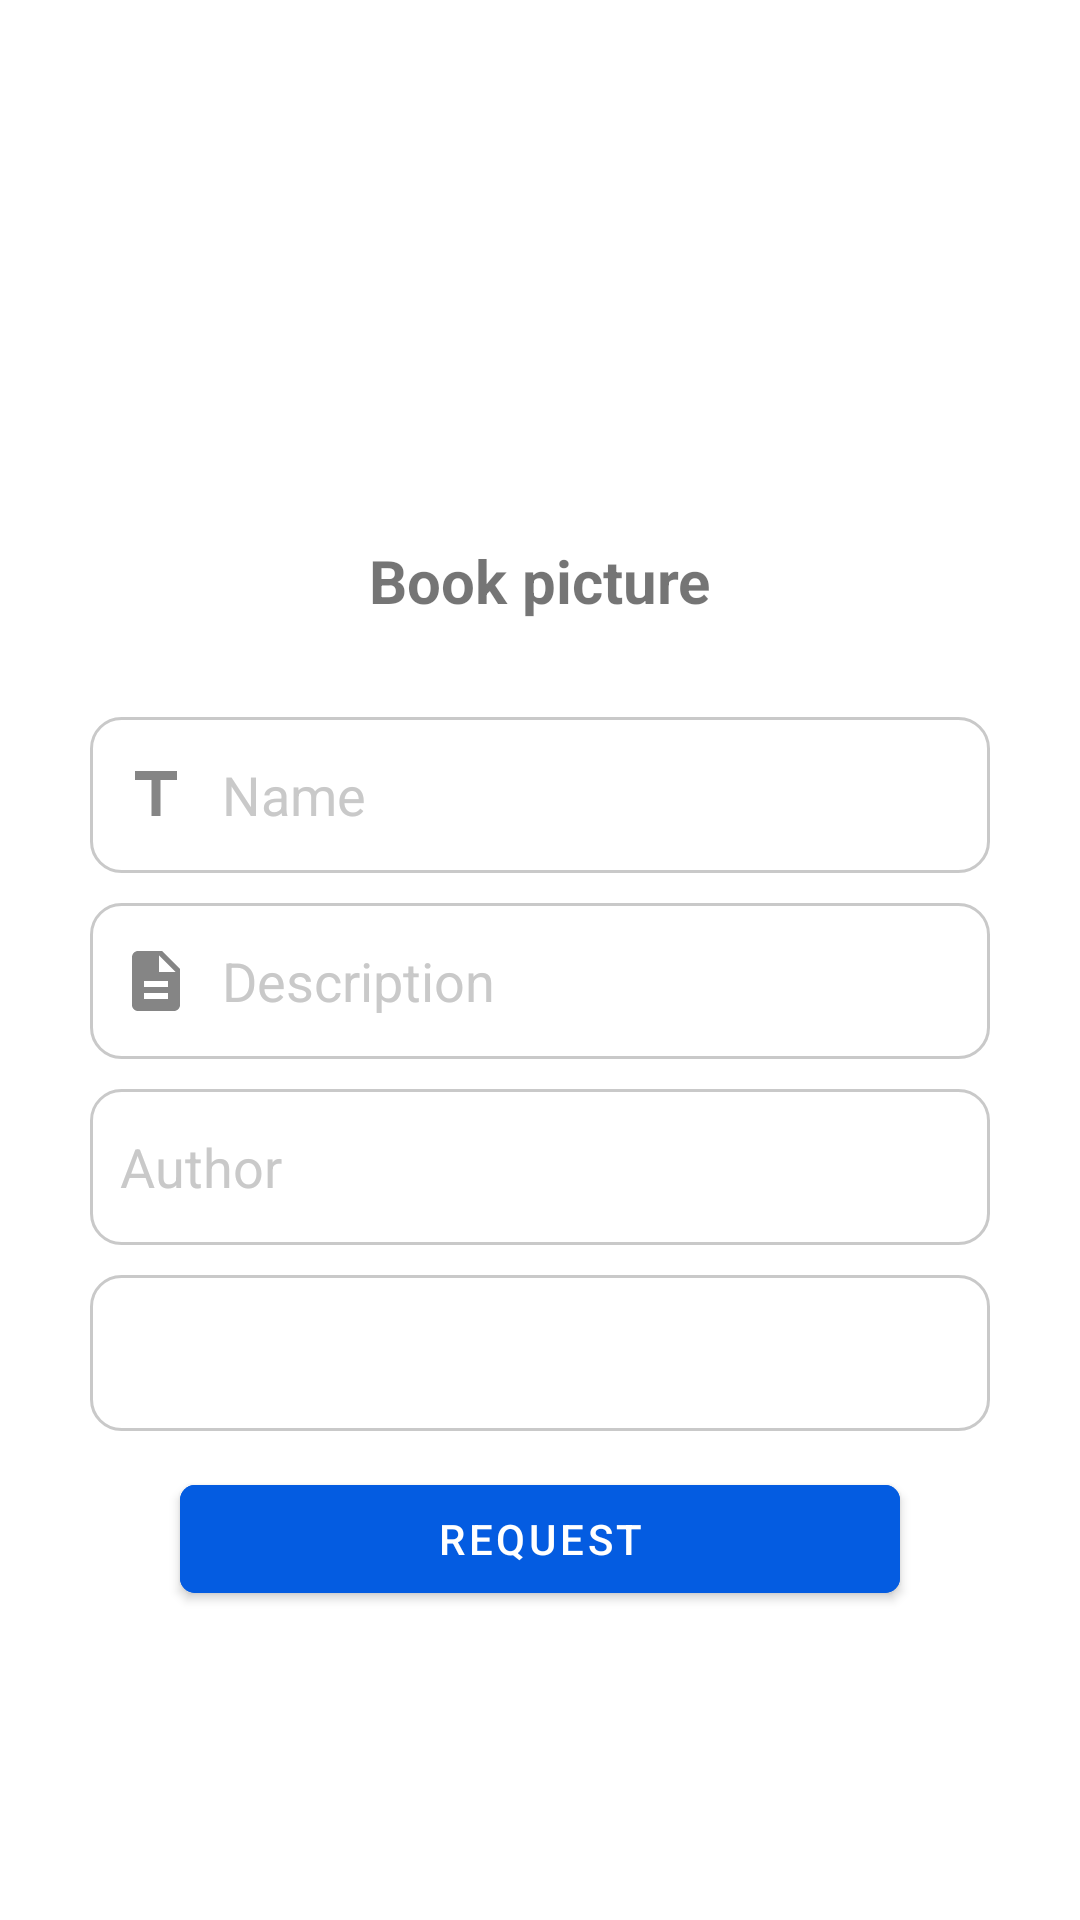

This screen was rendered from an Android layout file. Write that file and the resources it references.
<!-- AndroidManifest.xml: application theme Theme.LibraryHub -->
<!-- res/layout/request_dialog.xml -->
<?xml version="1.0" encoding="utf-8"?>
<ScrollView xmlns:android="http://schemas.android.com/apk/res/android"
    xmlns:app="http://schemas.android.com/apk/res-auto"
    xmlns:tools="http://schemas.android.com/tools"
    android:layout_width="match_parent"
    android:padding="20dp"
    android:layout_height="match_parent">

    <androidx.constraintlayout.widget.ConstraintLayout
        android:layout_width="match_parent"
        android:layout_height="wrap_content">


        <ImageView
            android:id="@+id/picture"
            android:layout_width="150dp"
            android:layout_height="150dp"
            app:layout_constraintEnd_toEndOf="parent"
            app:layout_constraintHorizontal_bias="0.5"
            app:layout_constraintStart_toStartOf="parent"
            app:srcCompat="@drawable/placeholdeimage"
            tools:layout_editor_absoluteY="0dp" />

        <TextView
            android:id="@+id/textView3"
            android:layout_width="wrap_content"
            android:layout_height="wrap_content"
            android:layout_marginTop="10dp"
            android:text="Book picture"
            android:textSize="20sp"
            android:textStyle="bold"
            app:layout_constraintEnd_toEndOf="parent"
            app:layout_constraintHorizontal_bias="0.5"
            app:layout_constraintStart_toStartOf="parent"
            app:layout_constraintTop_toBottomOf="@+id/picture" />

        <EditText
            android:id="@+id/name"
            android:layout_width="300dp"
            android:layout_height="52dp"
            android:layout_marginTop="32dp"
            android:background="@drawable/custom_input"
            android:drawableStart="@drawable/ic_baseline_title_24"
            android:drawablePadding="10dp"
            android:ems="10"
            android:hint="Name"
            android:inputType="text"
            android:minHeight="48dp"
            android:paddingLeft="10dp"
            android:selectAllOnFocus="true"
            android:textColor="#000000"
            android:textColorHint="@color/gray"
            app:layout_constraintEnd_toEndOf="parent"
            app:layout_constraintStart_toStartOf="parent"
            app:layout_constraintTop_toBottomOf="@+id/textView3" />

        <EditText
            android:id="@+id/description"
            android:layout_width="300dp"
            android:layout_height="52dp"
            android:layout_marginTop="10dp"
            android:background="@drawable/custom_input"
            android:drawableStart="@drawable/ic_baseline_description_24"
            android:drawablePadding="10dp"
            android:ems="10"
            android:hint="Description"
            android:inputType="text"
            android:minHeight="48dp"
            android:paddingLeft="10dp"
            android:selectAllOnFocus="true"
            android:textColor="#000000"
            android:textColorHint="@color/gray"
            app:layout_constraintEnd_toEndOf="parent"
            app:layout_constraintStart_toStartOf="parent"
            app:layout_constraintTop_toBottomOf="@+id/name" />

        <EditText
            android:id="@+id/author"
            android:layout_width="300dp"
            android:layout_height="52dp"
            android:layout_marginTop="10dp"
            android:background="@drawable/custom_input"
            android:drawableStart="@drawable/ic_baseline_person_24"
            android:drawablePadding="10dp"
            android:ems="10"
            android:hint="Author"
            android:inputType="text"
            android:minHeight="48dp"
            android:paddingLeft="10dp"
            android:selectAllOnFocus="true"
            android:textColor="#000000"
            android:textColorHint="@color/gray"
            app:layout_constraintEnd_toEndOf="parent"
            app:layout_constraintStart_toStartOf="parent"
            app:layout_constraintTop_toBottomOf="@+id/description" />

        <Spinner
            android:id="@+id/category"
            android:layout_width="300dp"
            android:background="@drawable/custom_input"
            android:layout_height="52dp"
            android:layout_marginTop="10dp"
            app:layout_constraintEnd_toEndOf="parent"
            app:layout_constraintStart_toStartOf="parent"
            app:layout_constraintTop_toBottomOf="@+id/author" />

        <com.google.android.material.button.MaterialButton
            android:id="@+id/requestButton"
            android:layout_width="match_parent"
            android:layout_height="wrap_content"
            android:layout_marginHorizontal="40dp"
            android:layout_marginTop="12dp"
            android:backgroundTint="@color/primary"
            android:text="Request"
            android:textColor="@color/white"
            app:cornerRadius="5dp"
            app:layout_constraintEnd_toEndOf="parent"
            app:layout_constraintHorizontal_bias="0.498"
            app:layout_constraintStart_toStartOf="parent"
            app:layout_constraintTop_toBottomOf="@+id/category" />


    </androidx.constraintlayout.widget.ConstraintLayout>

</ScrollView>
<!-- resources referenced by this layout -->
<resources>
  <color name="gray">#C9C9C9</color>
  <color name="primary">#045CE1</color>
  <color name="white">#FFFFFFFF</color>
  <!-- drawable custom_input (drawable) -->
  <?xml version="1.0" encoding="utf-8"?>
  <selector xmlns:android="http://schemas.android.com/apk/res/android">
      <item android:state_enabled="true" android:state_focused="true">
          <shape android:shape="rectangle">
              <solid android:color="@color/white"/>
              <corners android:radius="10dp"/>
              <stroke android:color="@color/gray" android:width="1dp"/>
          </shape>
  
      </item>
      <item >
          <shape android:shape="rectangle">
              <solid android:color="@color/white"/>
              <corners android:radius="10dp"/>
              <stroke android:color="@color/gray" android:width="1dp"/>
          </shape>
  
      </item>
  </selector>
  <!-- drawable ic_baseline_description_24 (drawable) -->
  <vector android:autoMirrored="true" android:height="24dp"
      android:tint="#858585" android:viewportHeight="24"
      android:viewportWidth="24" android:width="24dp" xmlns:android="http://schemas.android.com/apk/res/android">
      <path android:fillColor="@android:color/white" android:pathData="M14,2L6,2c-1.1,0 -1.99,0.9 -1.99,2L4,20c0,1.1 0.89,2 1.99,2L18,22c1.1,0 2,-0.9 2,-2L20,8l-6,-6zM16,18L8,18v-2h8v2zM16,14L8,14v-2h8v2zM13,9L13,3.5L18.5,9L13,9z"/>
  </vector>
  <!-- drawable ic_baseline_title_24 (drawable) -->
  <vector android:autoMirrored="true" android:height="24dp"
      android:tint="#858585" android:viewportHeight="24"
      android:viewportWidth="24" android:width="24dp" xmlns:android="http://schemas.android.com/apk/res/android">
      <path android:fillColor="@android:color/white" android:pathData="M5,4v3h5.5v12h3V7H19V4z"/>
  </vector>
  <style name="Theme.LibraryHub" parent="Theme.MaterialComponents.DayNight.NoActionBar">
          
          <item name="colorPrimary">@color/purple_500</item>
          <item name="colorPrimaryVariant">@color/primary</item>
          <item name="colorOnPrimary">@color/white</item>
          
          <item name="colorSecondary">@color/teal_200</item>
          <item name="colorSecondaryVariant">@color/teal_700</item>
          <item name="colorOnSecondary">@color/black</item>
          
          
          
          <item name="android:windowFullscreen">true</item>
      </style>
  <color name="purple_500">#045CE1</color>
  <color name="teal_200">#FF03DAC5</color>
  <color name="teal_700">#FF018786</color>
  <color name="black">#FF000000</color>
</resources>
